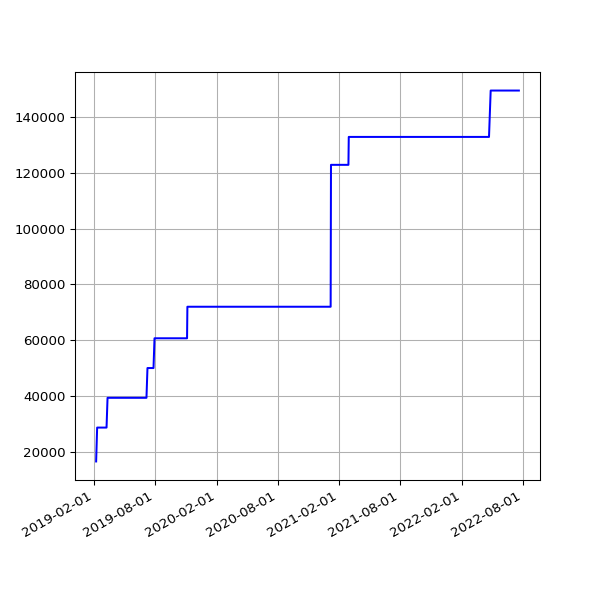

Data behind this chart, as committed beside it:
date, value
2019-02-07 06:28:15 +0000, 16446
2019-02-10 07:01:57 +0000, 28602
2019-02-13 06:35:54 +0000, 28602
2019-02-19 07:05:30 +0000, 28602
2019-02-22 06:55:53 +0000, 28602
2019-02-25 06:38:05 +0000, 28602
2019-03-01 06:43:32 +0000, 28602
2019-03-04 07:01:27 +0000, 28602
2019-03-07 07:15:07 +0000, 28602
2019-03-10 06:41:23 +0000, 28602
2019-03-13 06:35:04 +0000, 39287
2019-03-16 06:34:51 +0000, 39287
2019-03-19 06:42:23 +0000, 39287
2019-03-22 06:58:13 +0000, 39287
2019-03-25 06:50:58 +0000, 39287
2019-03-28 07:47:59 +0000, 39287
2019-04-01 07:40:45 +0100, 39287
2019-04-04 06:42:25 +0100, 39287
2019-04-07 06:51:48 +0100, 39287
2019-04-10 06:56:15 +0100, 39287
2019-04-16 11:24:05 +0100, 39287
2019-04-19 07:16:50 +0100, 39287
2019-04-22 07:00:26 +0100, 39287
2019-04-25 02:35:56 +0100, 39287
2019-05-01 07:20:31 +0100, 39287
2019-05-04 07:15:27 +0100, 39287
2019-05-07 07:29:37 +0100, 39287
2019-05-10 07:10:29 +0100, 39287
2019-05-13 07:01:24 +0100, 39287
2019-05-16 07:14:22 +0100, 39287
2019-05-19 06:46:07 +0100, 39287
2019-06-13 07:03:22 +0100, 39287
2019-06-16 06:39:01 +0100, 39287
2019-06-19 06:09:05 +0100, 39287
2019-06-22 06:26:55 +0100, 39287
2019-06-25 06:11:17 +0100, 39287
2019-07-01 06:48:57 +0100, 39287
2019-07-04 07:07:36 +0100, 39287
2019-07-07 06:57:19 +0100, 39287
2019-07-10 06:59:56 +0100, 49972
2019-07-13 07:03:15 +0100, 49972
2019-07-16 06:54:44 +0100, 49972
2019-07-19 07:03:46 +0100, 49972
2019-07-22 07:26:34 +0100, 49972
2019-07-25 07:25:18 +0100, 49972
2019-07-28 08:06:14 +0100, 49972
2019-07-31 06:33:09 +0100, 60653
2019-08-01 07:04:31 +0100, 60653
2019-08-02 06:25:51 +0100, 60653
2019-08-03 06:23:45 +0100, 60653
2019-08-04 07:18:53 +0100, 60653
2019-08-05 06:13:25 +0100, 60653
2019-08-06 06:32:26 +0100, 60653
2019-08-07 06:38:59 +0100, 60653
2019-08-08 07:16:43 +0100, 60653
2019-08-09 06:20:39 +0100, 60653
2019-08-10 06:22:40 +0100, 60653
2019-08-11 07:18:29 +0100, 60653
2019-08-12 06:37:47 +0100, 60653
2019-08-13 08:02:12 +0100, 60653
... 1,038 more rows
